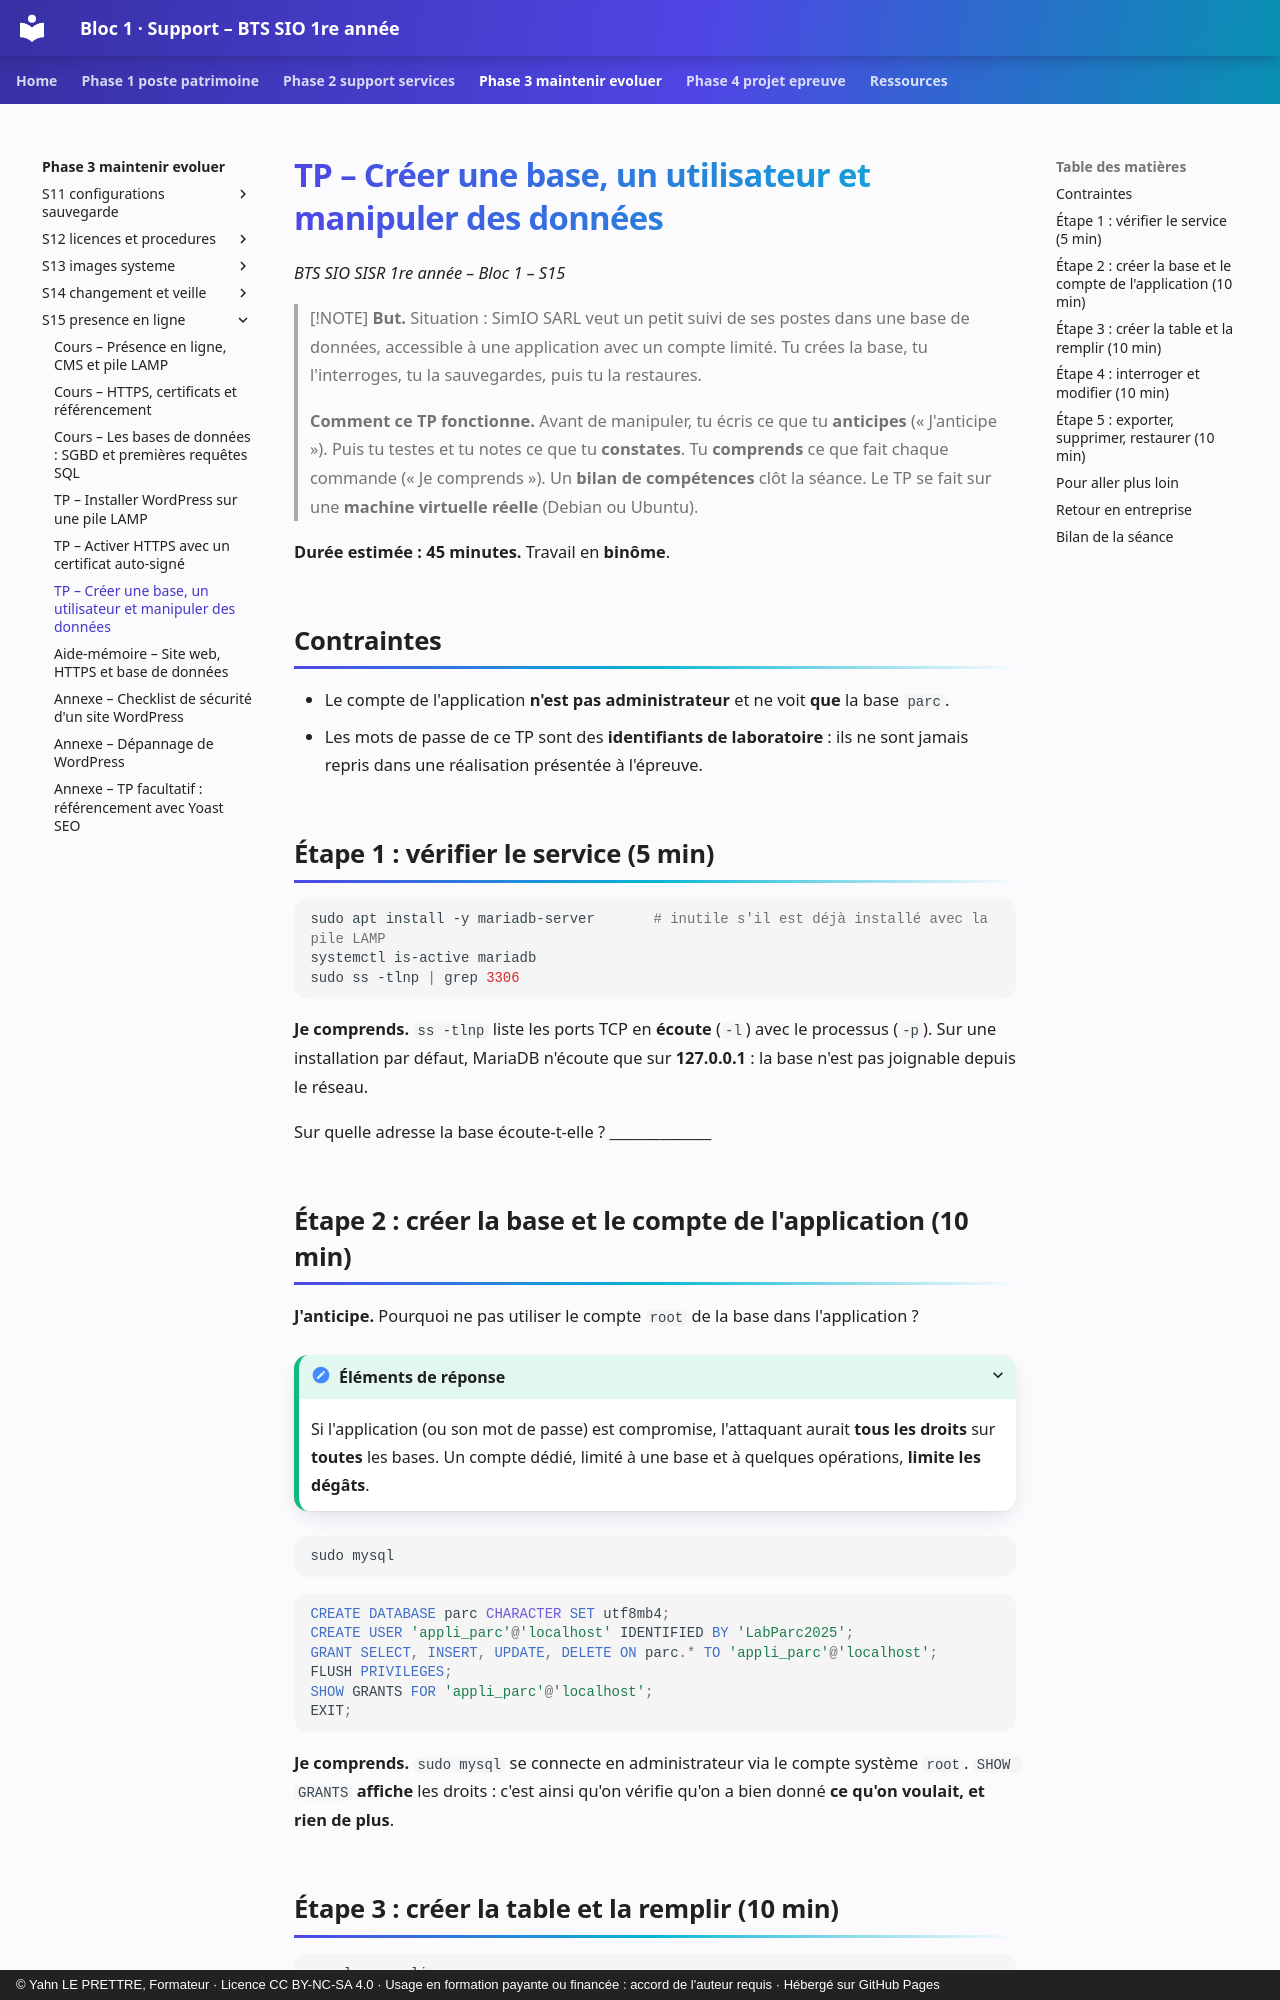

repository: YahnLP/bts1-sio-sisr-bloc1 · page: phase-3-maintenir-evoluer/S15-presence-en-ligne/02c-tp-sgbd/index.html · generator: mkdocs · copyright: © Yahn LE PRETTRE, Formateur · Licence CC BY-NC-SA 4.0 · Usage en formation payante ou financée : accord de l'auteur requis · Hébergé sur GitHub Pages

# TP – Créer une base, un utilisateur et manipuler des données

*BTS SIO SISR 1re année – Bloc 1 – S15*

> [!NOTE]
> **But.** Situation : SimIO SARL veut un petit suivi de ses postes dans une base de données, accessible à une application avec un compte limité. Tu crées la base, tu l'interroges, tu la sauvegardes, puis tu la restaures.
>
> **Comment ce TP fonctionne.** Avant de manipuler, tu écris ce que tu **anticipes** (« J'anticipe »). Puis tu testes et tu notes ce que tu **constates**. Tu **comprends** ce que fait chaque commande (« Je comprends »). Un **bilan de compétences** clôt la séance. Le TP se fait sur une **machine virtuelle réelle** (Debian ou Ubuntu).

**Durée estimée : 45 minutes.** Travail en **binôme**.

## Contraintes

- Le compte de l'application **n'est pas administrateur** et ne voit **que** la base `parc`.
- Les mots de passe de ce TP sont des **identifiants de laboratoire** : ils ne sont jamais repris dans une réalisation présentée à l'épreuve.

## Étape 1 : vérifier le service (5 min)

```bash
sudo apt install -y mariadb-server       # inutile s'il est déjà installé avec la pile LAMP
systemctl is-active mariadb
sudo ss -tlnp | grep 3306
```

**Je comprends.** `ss -tlnp` liste les ports TCP en **écoute** (`-l`) avec le processus (`-p`). Sur une installation par défaut, MariaDB n'écoute que sur **127.0.0.1** : la base n'est pas joignable depuis le réseau.

Sur quelle adresse la base écoute-t-elle ? ______________

## Étape 2 : créer la base et le compte de l'application (10 min)

**J'anticipe.** Pourquoi ne pas utiliser le compte `root` de la base dans l'application ?

<details markdown="1">
<summary>Éléments de réponse</summary>

Si l'application (ou son mot de passe) est compromise, l'attaquant aurait **tous les droits** sur **toutes** les bases. Un compte dédié, limité à une base et à quelques opérations, **limite les dégâts**.

</details>

```bash
sudo mysql
```

```sql
CREATE DATABASE parc CHARACTER SET utf8mb4;
CREATE USER 'appli_parc'@'localhost' IDENTIFIED BY 'LabParc2025';
GRANT SELECT, INSERT, UPDATE, DELETE ON parc.* TO 'appli_parc'@'localhost';
FLUSH PRIVILEGES;
SHOW GRANTS FOR 'appli_parc'@'localhost';
EXIT;
```

**Je comprends.** `sudo mysql` se connecte en administrateur via le compte système `root`. `SHOW GRANTS` **affiche** les droits : c'est ainsi qu'on vérifie qu'on a bien donné **ce qu'on voulait, et rien de plus**.
